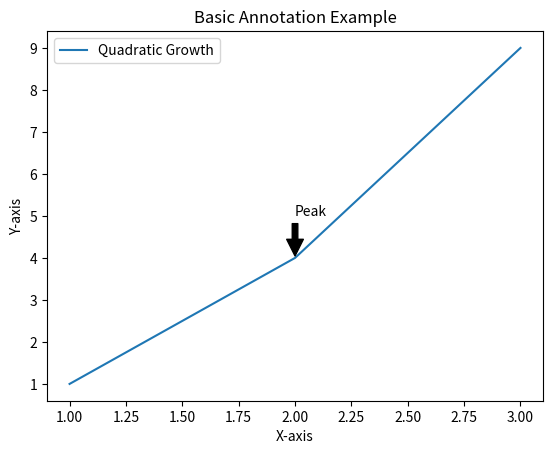
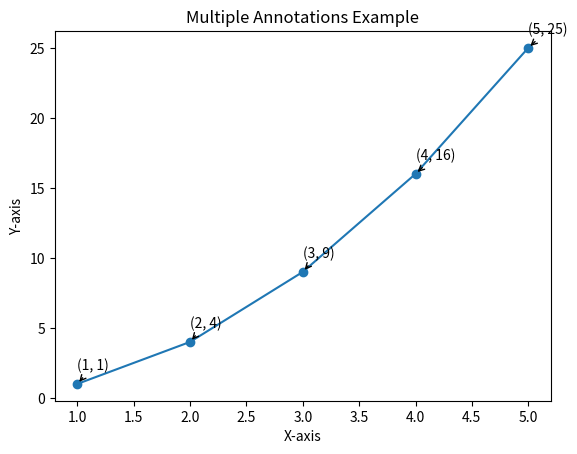
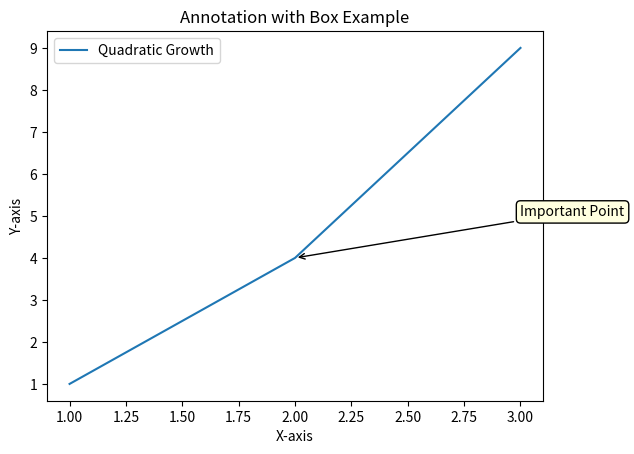
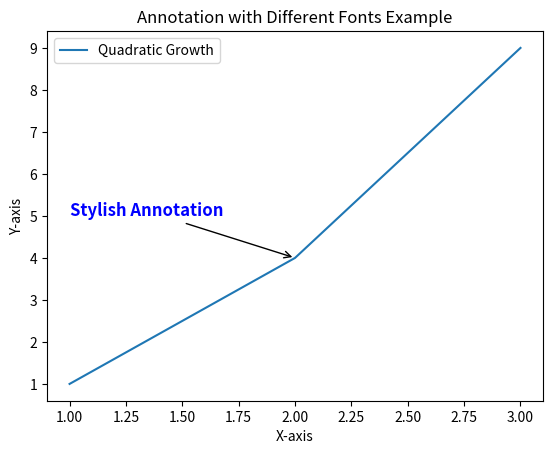

Write Python code to recreate these figures, in order.
import matplotlib.pyplot as plt

# Example 1: Basic Annotation
def basic_annotation():
    plt.figure()
    plt.plot([1, 2, 3], [1, 4, 9], label='Quadratic Growth')
    plt.title('Basic Annotation Example')
    plt.xlabel('X-axis')
    plt.ylabel('Y-axis')
    plt.legend()
    plt.annotate('Peak', xy=(2, 4), xytext=(2, 5),
                 arrowprops=dict(facecolor='black', shrink=0.05))
    plt.show()

# Example 2: Multiple Annotations
def multiple_annotations():
    plt.figure()
    x = [1, 2, 3, 4, 5]
    y = [1, 4, 9, 16, 25]
    plt.plot(x, y, marker='o')
    plt.title('Multiple Annotations Example')
    plt.xlabel('X-axis')
    plt.ylabel('Y-axis')
    
    for i in range(len(x)):
        plt.annotate(f'({x[i]}, {y[i]})', xy=(x[i], y[i]), 
                     xytext=(x[i], y[i] + 1),
                     arrowprops=dict(facecolor='red', arrowstyle='->'))
    
    plt.show()

# Example 3: Annotation with a Box
def annotation_with_box():
    plt.figure()
    plt.plot([1, 2, 3], [1, 4, 9], label='Quadratic Growth')
    plt.title('Annotation with Box Example')
    plt.xlabel('X-axis')
    plt.ylabel('Y-axis')
    plt.legend()
    plt.annotate('Important Point', xy=(2, 4), xytext=(3, 5),
                 bbox=dict(boxstyle='round,pad=0.3', edgecolor='black', facecolor='lightyellow'),
                 arrowprops=dict(facecolor='black', arrowstyle='->'))
    plt.show()

# Example 4: Annotation with Different Fonts
def annotation_with_fonts():
    plt.figure()
    plt.plot([1, 2, 3], [1, 4, 9], label='Quadratic Growth')
    plt.title('Annotation with Different Fonts Example')
    plt.xlabel('X-axis')
    plt.ylabel('Y-axis')
    plt.legend()
    plt.annotate('Stylish Annotation', xy=(2, 4), xytext=(1, 5),
                 fontsize=12, fontweight='bold', color='blue',
                 arrowprops=dict(facecolor='black', arrowstyle='->'))
    plt.show()

if __name__ == "__main__":
    basic_annotation()
    multiple_annotations()
    annotation_with_box()
    annotation_with_fonts()